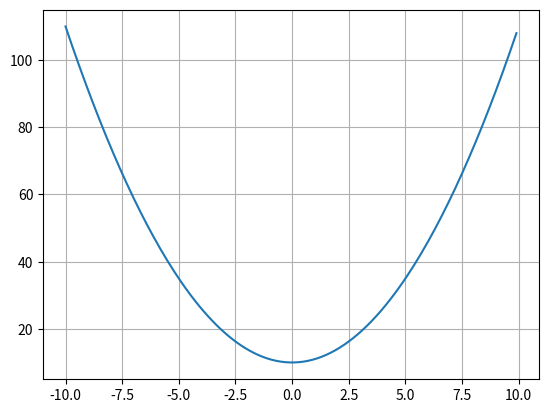

Python code for this plot:
import numpy as np
import matplotlib.pyplot as plt
xx = np.arange(-10, 10, 0.1)
yy = xx**2 + 10
plt.plot(xx, yy)
plt.grid()
plt.show()